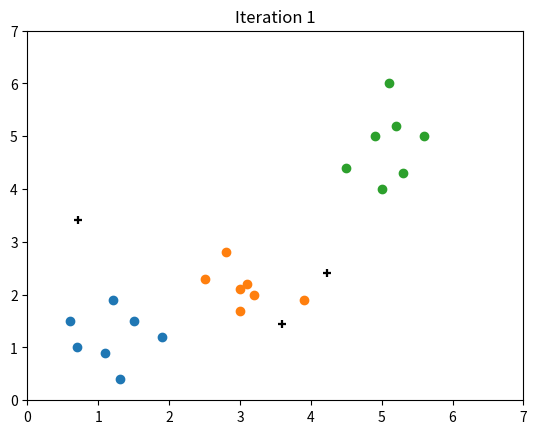
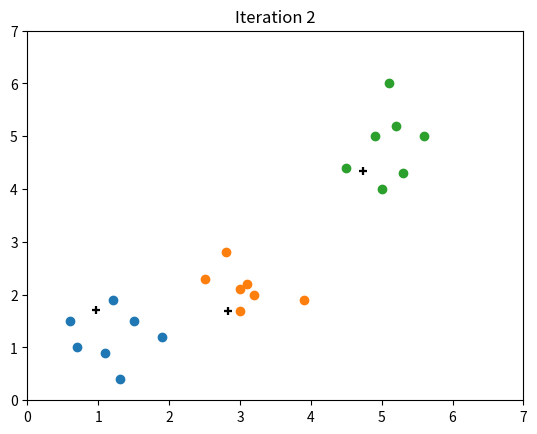
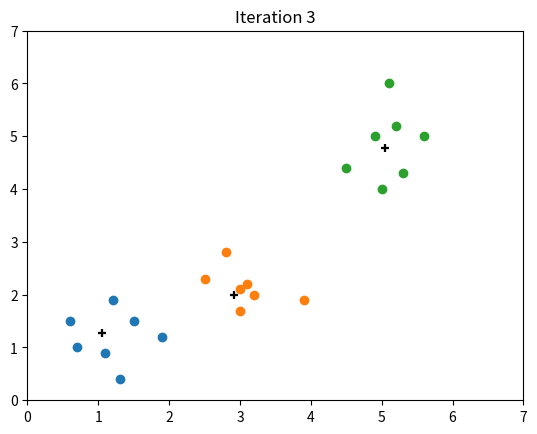
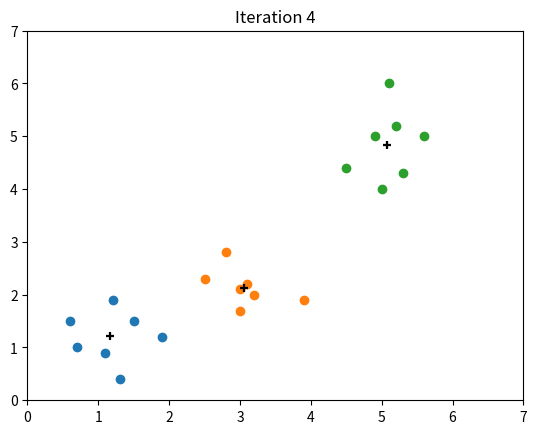
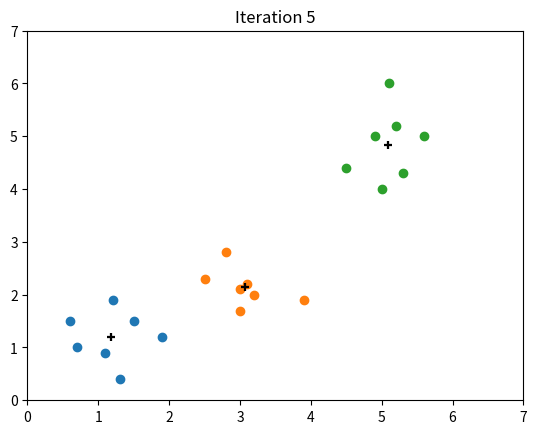
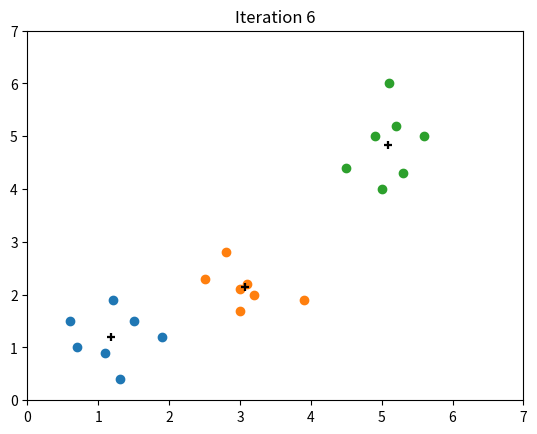

Python code for these plots, in order:
# -*- coding: utf-8 -*-
"""
Created on Sat Dec  8 13:07:26 2018

@author: Eray
"""

from matplotlib import pyplot as plt
import random


import math



import operator




def purity(groups):
    purity = 0
    num = 0
    for i in range(len(groups)):
        classes = {}
        for j in range(1, len(groups[i])):
            num += 1
            # if class not in classes, then add 
            if groups[i][j][2] not in classes:
                classes[groups[i][j][2]] = 1
            
            # else adding +1
            else:
                classes[groups[i][j][2]] += 1
        
        if len(classes) == 0:
            mx = 0
        else:
            mx  = max(classes.values()) # find value of existing maximum class
        purity += mx
    return purity/num


def update_clusters(groups):
    new_cls = []
    for i in range(len(groups)):
        nw = []
        for k in range(len(groups[1][0])):        
            summ = 0
            for j in range(len(groups[i])):    
                summ += groups[i][j][k]
            summ = summ / len(groups[i])
            nw.append(summ)
        new_cls.append(nw)
    return new_cls


def checkClusts(list_clusts, upt_clusts):
    num = 0
    for i in range(len(list_clusts)):
        for j in range(len(list_clusts[i])):
            if abs(list_clusts[i][j] - upt_clusts[i][j]) < 0.001:
                num +=1
    if num == len(list_clusts)*len(list_clusts[0]):
        return True
    else:
        return False

def find_min_max(trainingSet):
    min_data = 0
    max_data = 0
    min_max = []
    for j in range(len(trainingSet[0]) - 1):
        min_data = trainingSet[0][j]
        max_data = trainingSet[0][j]
        for i in range(len(trainingSet)):
            if min_data > trainingSet[i][j]:
                min_data = trainingSet[i][j]
            if max_data < trainingSet[i][j]:
                max_data = trainingSet[i][j]
        min_max.append([min_data, max_data])
    return min_max


def distances(instance, list_clusts):
    dist_list = []
    for x in range(len(list_clusts)):
        dist = 0
        for y in range(len(instance) - 1):
            dist += pow((instance[y] - list_clusts[x][y]), 2)
        dist =  math.sqrt(dist)
        dist_list.append([list_clusts[x], dist])
    return dist_list



def intialize_centroids(k, set_):
    
    list_clusts = [] # each iteration different centroid lists
        
    for k_ in range(k):
        initial_centroids = []  
        min_max = find_min_max(set_) # finds min max values for each attribute
        
        for j in range(len(min_max)):
            initial_centroids.append(random.uniform(min_max[j][0], min_max[j][1]))
        list_clusts.append(initial_centroids) # holds initial centroids coordinates
    return list_clusts



def plot_scatter(groups, iteration):
    lst1 = ([0.7, 1.5, 1.1, 1.3, 1.9, 0.6, 1.2], [1, 1.5, 0.9, 0.4, 1.2, 1.5, 1.9])
    lst2 = ([2.5, 3, 3.2, 2.8, 3.1, 3.9, 3], [2.3, 2.1, 2, 2.8, 2.2, 1.9, 1.7])
    lst3 = ([5, 4.5, 5.6, 5.2, 5.1, 4.9, 5.3], [4, 4.4, 5, 5.2, 6, 5, 4.3])
    plt.figure()
    plt.scatter(lst1[0], lst1[1])
    plt.scatter(lst2[0], lst2[1])
    plt.scatter(lst3[0], lst3[1])
    plt.axis([0, 7, 0, 7])
    plt.title("Iteration " + str(iteration+1))

    for i in range(len(groups)):
        plt.scatter(groups[i][0], groups[i][1], marker=r'+', color='black') 
        plt.scatter(groups[i][0], groups[i][1], marker=r'+', color='black')
        plt.scatter(groups[i][0], groups[i][1], marker=r'+', color='black')
    plt.show()


def starting_with_iteration(set_ , k, iteration_num):

    list_clusts = intialize_centroids(k, set_)
    for _ in range(iteration_num): 
        
        plot_scatter(list_clusts,_)
       # plot_scatter(list_clusts, _)
        groups = dict()
        for i in range(len(list_clusts)):
            groups.setdefault(i, []).append(list_clusts[i])
                
        for x in range(len(set_)):  
            list_clusts_and_dists = distances(set_[x], list_clusts)
            list_clusts_and_dists.sort(key=operator.itemgetter(1))
            
            for j in range(len(list_clusts)):      
                if groups[j][0] == list_clusts_and_dists[0][0]:
                    groups.setdefault(j, []).append(set_[x])
        
        upt_clusts = update_clusters(groups)
        list_clusts = upt_clusts
  
    
    return groups


def starting_with_epsilon(set_, k):
    list_clusts = intialize_centroids(k, set_)
    start= True
    iteration_num = 0
    # plot_scatter(list_clusts, _)
    while start:
        plot_scatter(list_clusts,iteration_num)
        groups = dict()
        for i in range(len(list_clusts)):
            groups.setdefault(i, []).append(list_clusts[i])
                
        for x in range(len(set_)):  
            list_clusts_and_dists = distances(set_[x], list_clusts)
            list_clusts_and_dists.sort(key=operator.itemgetter(1))
            
            for i in range(len(list_clusts)):      
                if groups[i][0] == list_clusts_and_dists[0][0]:
                    groups.setdefault(i, []).append(set_[x])
        
        upt_clusts = update_clusters(groups)
        
        if checkClusts(list_clusts, upt_clusts):
            start = False
        else:
            list_clusts = upt_clusts
            
        iteration_num += 1
    
    return groups
    

dataset = [ (0.7, 1, "Small"),
           (1.5, 1.5, "Small"),
           (1.1, 0.9, "Small"),
           (1.3, 0.4, "Small"),
           (1.9, 1.2, "Small"),
           (0.6, 1.5, "Small"),
           (1.2, 1.9, "Small"),
           (2.5, 2.3, "Medium"),
           (3, 2.1, "Medium"),
           (3.2, 2, "Medium"),
           (2.8, 2.8, "Medium"),
           (3.1, 2.2, "Medium"),
           (3.9, 1.9, "Medium"),
           (3, 1.7, "Medium"),
           (5, 4, "Large"),
           (4.5, 4.4, "Large"),
           (5.6, 5, "Large"),
           (5.2, 5.2, "Large"),
           (5.1, 6, "Large"),
           (4.9, 5, "Large"),
           (5.3, 4.3, "Large")
            ]


clusters = starting_with_epsilon(dataset, 3)
for value in clusters.values():
    for data in value:
        print(data)
    print()

purity_num = purity(clusters)
print("Purity: " + str(purity_num))














